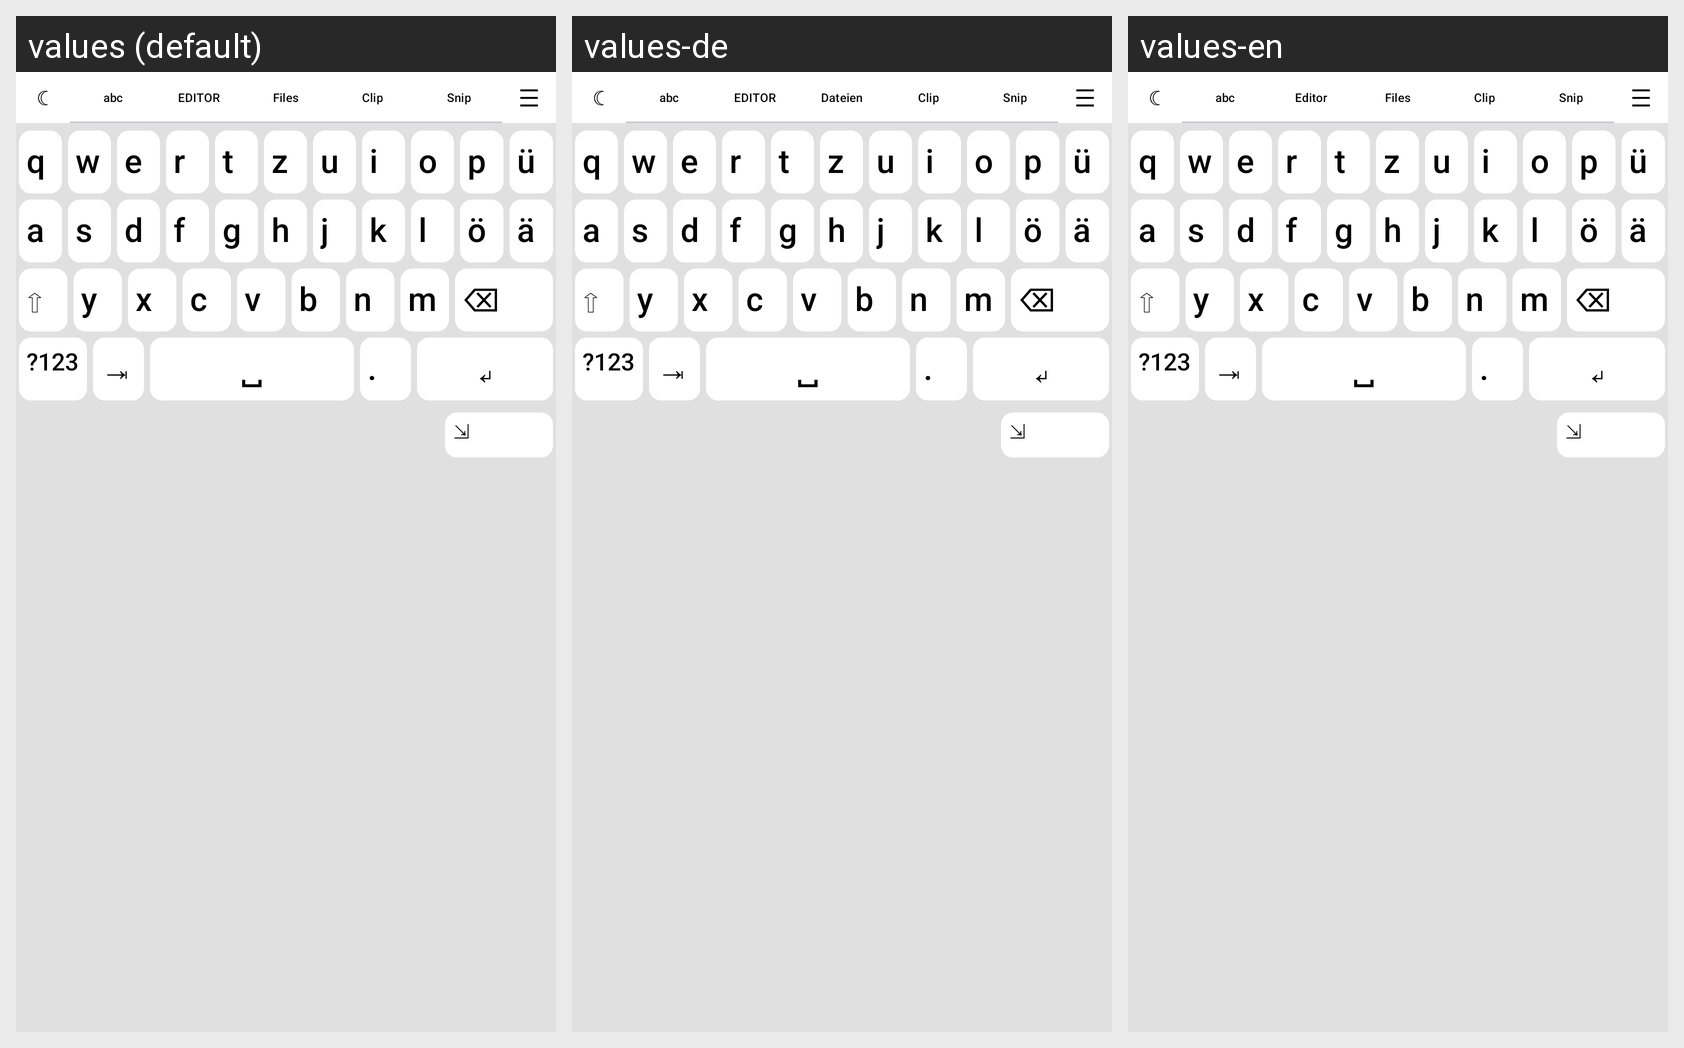

The same Android screen rendered under several of its app's locales, left to right. List the strings drawn on it with the default value and each locale's translation.
Android screen res/layout/keyboard_view.xml rendered under 3 locales, left to right: values (default), values-de, values-en. Device: Nexus 5 (rendered at 1080×1920; each locale shown at half size, 540×960, under a caption strip naming it); theme Theme.KeyTab.
Strings drawn on this screen, with the default value and each locale's value (text and hints the layout hard-codes, and strings that could not be matched under every locale, appear in the picture but are not listed):

ime_tab_letters
  values: abc
  values-de: abc
  values-en: abc

ime_tab_editor_short
  values: EDITOR
  values-de: EDITOR
  values-en: Editor

ime_tab_files
  values: Files
  values-de: Dateien
  values-en: Files

ime_tab_clip_short
  values: Clip
  values-de: Clip
  values-en: Clip

ime_tab_snip_short
  values: Snip
  values-de: Snip
  values-en: Snip

key_toggle_symbols
  values: ?123
  values-de: ?123
  values-en: ?123

key_space_label
  values: ␣
  values-de: ␣
  values-en: ␣

key_enter_label
  values: ↵
  values-de: ↵
  values-en: ↵

key_maximize_label
  values: ⇲
  values-de: ⇲
  values-en: ⇲

key_shift_label
  values: ⇧
  values-de: ⇧
  values-en: ⇧

key_del_label
  values: ⌫
  values-de: ⌫
  values-en: ⌫
